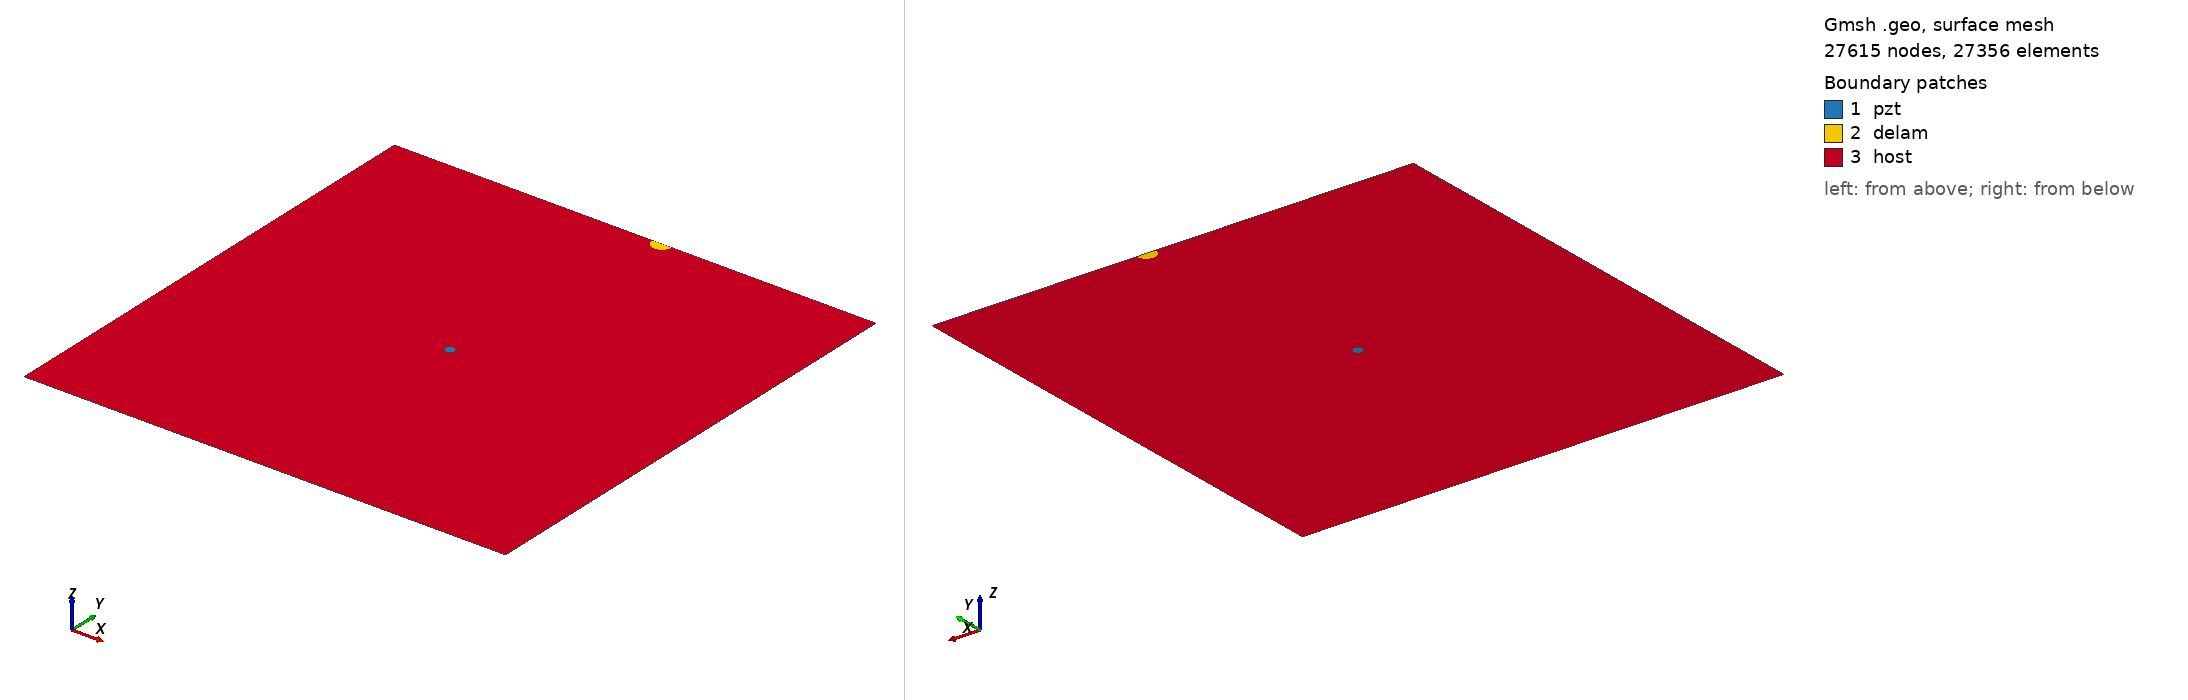

Gmsh geometry script, surface-meshed: 27615 nodes, 27356 surface elements. Boundary patches (legend numbers): 1 pzt, 2 delam, 3 host. Left view from above one corner, right view from below the opposite corner. Legend entries are the model's physical surfaces. The drawing asked Gmsh for element sizes between 1% and 20% of the model's largest extent; the script's own settings can give other sizes.

=== m_393_delam1_position_no_96_a_10mm_b_10mm_angle_0.geo (drawn) ===
SetFactory("OpenCASCADE");
L=0.500000; 
W=0.500000; 
a=0.010000; 
b=0.010000; 
x=0.277778; 
y=0.500000; 
alpha=0.000000 *Pi; 
r=0.005000; 
xpzt=0.250000; 
ypzt=0.250000; 
//+
Point(1) = {0, 0, 0, 1.0};
//+
Point(2) = {L, 0, 0, 1.0};
//+
Point(3) = {L, W, 0, 1.0};
//+
Point(4) = {0, W, 0, 1.0};
//+
Line(1) = {1, 2};
//+
Line(2) = {2, 3};
//+
Line(3) = {3, 4};
//+
Line(4) = {4, 1};
//+
Circle(5) = {xpzt, ypzt, -0, r, 0, 2*Pi};
//+
Ellipse(6) = {x, y, -0, a, b, 0, 2*Pi};
//+
Rotate {{0, 0, 1}, {x, y, 0}, alpha} {
  Curve{6}; 
}
//+
BooleanDifference{ Curve{6}; Delete; }{ Curve{3}; }
//+
Delete {
  Curve{6}; 
}
//+
Delete {
  Curve{3}; 
}
//+
Line(9) = {7, 6};
//+
Line(10) = {4, 7};
//+
Line(11) = {6, 3};
//+
Curve Loop(1) = {5};
//+
Plane Surface(1) = {1};
//+
Curve Loop(2) = {9, 7};
 
//+
Plane Surface(2) = {2};
//+
Curve Loop(3) = {10, 4, 1, 2, 11, -7};
//+
Curve Loop(4) = {5};
//+
Plane Surface(3) = {3, 4};
//+
Point(9) = {xpzt, ypzt, 0, 1.0};
//+
Point{9} In Surface {1};// mesh node at centre of pzt
//+
Physical Surface("pzt") = {1};
//+
Physical Surface("delam") = {2};
//+
Physical Surface("host") = {3};

Mesh.Algorithm = 6; // Frontal
Mesh.CharacteristicLengthFactor = 0.080000;
Mesh.CharacteristicLengthMin = 0.001000;
Mesh.CharacteristicLengthMax = 0.200000;
Mesh.RecombineAll = 1; // Apply recombination algorithm
Mesh.SubdivisionAlgorithm = 1; // 1: all quadrangles
Mesh.Smoothing = 1;
